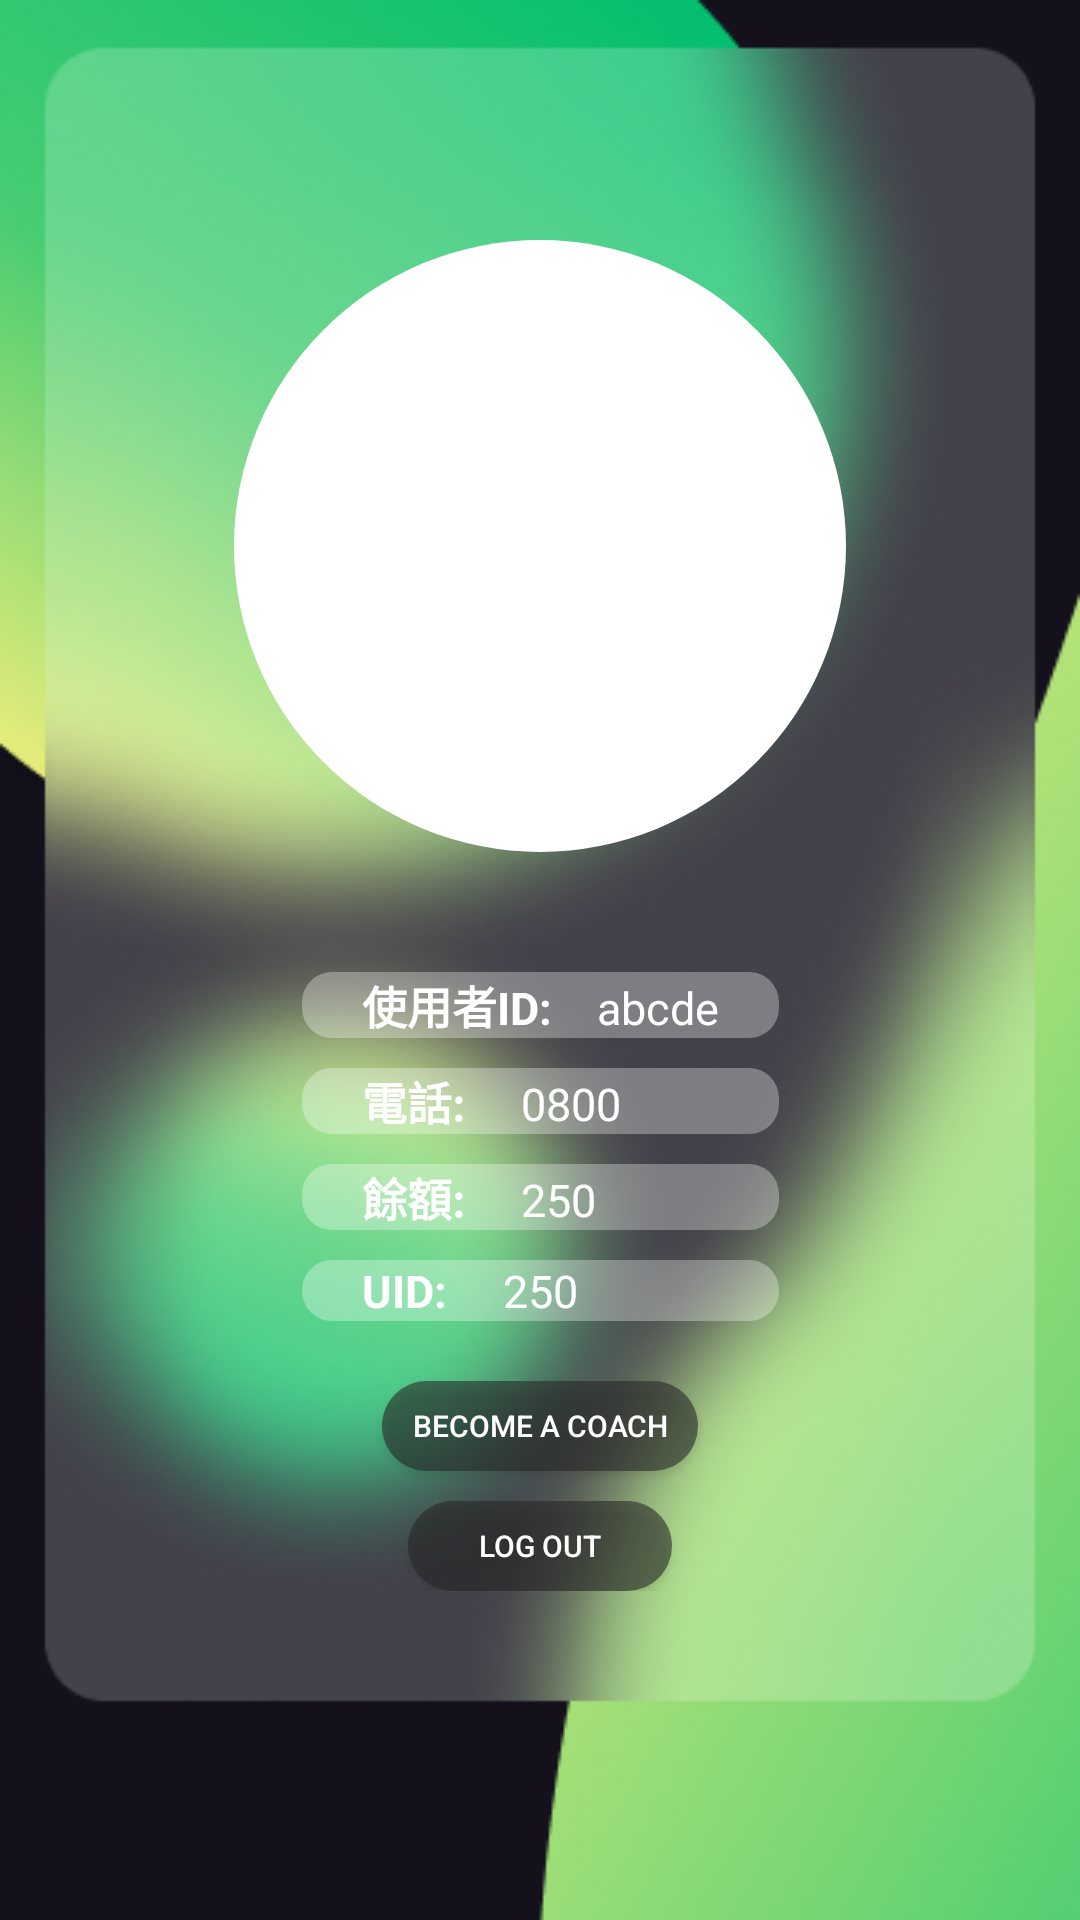

Reconstruct the res/layout file that produces this screen, plus the resources it refers to.
<!-- AndroidManifest.xml: application theme Theme.StreamChatDemo -->
<!-- res/layout/student_profile_fragment.xml -->
<?xml version="1.0" encoding="utf-8"?>
<androidx.constraintlayout.widget.ConstraintLayout xmlns:android="http://schemas.android.com/apk/res/android"
    xmlns:app="http://schemas.android.com/apk/res-auto"
    xmlns:tools="http://schemas.android.com/tools"
    android:layout_width="match_parent"
    android:layout_height="match_parent"
    android:background="@drawable/bg_4">


    <LinearLayout
        android:id="@+id/linearLayout2"
        android:layout_width="wrap_content"
        android:layout_height="wrap_content"
        android:layout_marginTop="80dp"
        android:layout_marginBottom="40dp"
        android:background="@drawable/profile_round_background_for_image"
        app:layout_constraintBottom_toTopOf="@+id/linearLayout"
        app:layout_constraintEnd_toEndOf="parent"
        app:layout_constraintStart_toStartOf="parent"
        app:layout_constraintTop_toTopOf="parent">

        <ImageView
            android:id="@+id/user_image"
            android:layout_width="200dp"
            android:layout_height="200dp"
            android:background="@drawable/student_icon"></ImageView>
    </LinearLayout>

    <LinearLayout
        android:id="@+id/linearLayout"
        android:layout_width="wrap_content"
        android:layout_height="wrap_content"
        android:layout_marginTop="40dp"
        android:gravity="center"
        android:orientation="vertical"
        app:layout_constraintEnd_toEndOf="parent"
        app:layout_constraintStart_toStartOf="parent"
        app:layout_constraintTop_toBottomOf="@+id/linearLayout2">

        <LinearLayout
            android:layout_width="wrap_content"
            android:layout_height="wrap_content"
            android:layout_marginBottom="10dp"
            android:background="@drawable/profile_columns_background_1"
            android:orientation="horizontal"
            android:paddingLeft="20dp"
            android:paddingRight="20dp">

            <TextView
                android:id="@+id/user_id"
                android:layout_width="match_parent"
                android:layout_height="wrap_content"
                android:paddingRight="15dp"
                android:text="使用者ID:"
                android:textColor="@color/white"
                android:textSize="15dp"
                android:textStyle="bold"></TextView>

            <TextView
                android:id="@+id/textview_userName"
                android:layout_width="wrap_content"
                android:layout_height="wrap_content"
                android:text="abcde"
                android:textColor="@color/white"
                android:textSize="15dp"></TextView>

        </LinearLayout>

        <LinearLayout
            android:layout_width="match_parent"
            android:layout_height="wrap_content"
            android:layout_marginBottom="10dp"
            android:background="@drawable/profile_columns_background_1"
            android:paddingLeft="20dp"
            android:paddingRight="20dp">

            <TextView
                android:id="@+id/user_phone"
                android:layout_width="wrap_content"
                android:layout_height="wrap_content"
                android:paddingRight="15dp"
                android:text="電話: "
                android:textColor="@color/white"
                android:textSize="15dp"
                android:textStyle="bold"></TextView>

            <TextView
                android:id="@+id/textview_userTel"
                android:layout_width="wrap_content"
                android:layout_height="wrap_content"
                android:text="0800"
                android:textColor="@color/white"
                android:textSize="15dp"></TextView>

        </LinearLayout>

        <LinearLayout
            android:layout_width="match_parent"
            android:layout_height="wrap_content"
            android:layout_marginBottom="10dp"
            android:background="@drawable/profile_columns_background_1"
            android:paddingLeft="20dp"
            android:paddingRight="20dp">

            <TextView
                android:layout_width="wrap_content"
                android:layout_height="wrap_content"
                android:paddingRight="15dp"
                android:text="餘額: "
                android:textColor="@color/white"
                android:textSize="15dp"
                android:textStyle="bold"></TextView>

            <TextView
                android:id="@+id/textview_userBalance"
                android:layout_width="wrap_content"
                android:layout_height="wrap_content"
                android:text="250"
                android:textColor="@color/white"
                android:textSize="15dp"></TextView>

        </LinearLayout>

        <LinearLayout
            android:layout_width="match_parent"
            android:layout_height="wrap_content"
            android:layout_marginBottom="10dp"
            android:background="@drawable/profile_columns_background_1"
            android:paddingLeft="20dp"
            android:paddingRight="20dp">

            <TextView
                android:layout_width="wrap_content"
                android:layout_height="wrap_content"
                android:paddingRight="15dp"
                android:text="UID: "
                android:textColor="@color/white"
                android:textSize="15dp"
                android:textStyle="bold"></TextView>

            <TextView
                android:id="@+id/user_uid"
                android:layout_width="wrap_content"
                android:layout_height="wrap_content"
                android:text="250"
                android:textColor="@color/white"
                android:textSize="15dp"></TextView>

        </LinearLayout>

        <Button
            android:id="@+id/btn_BeCoach"
            android:layout_width="wrap_content"
            android:layout_height="30dp"
            android:layout_marginTop="10dp"
            android:background="@drawable/btn_shape1"
            android:paddingLeft="10dp"
            android:paddingRight="10dp"
            android:text="Become A Coach"
            android:textColor="@color/white"
            android:textSize="10dp"></Button>

        <Button
            android:id="@+id/google_log_out"
            android:layout_width="wrap_content"
            android:layout_height="30dp"
            android:layout_marginTop="10dp"
            android:background="@drawable/btn_shape1"
            android:paddingLeft="10dp"
            android:paddingRight="10dp"
            android:text="Log out"
            android:textColor="@color/white"
            android:textSize="10dp"></Button>
    </LinearLayout>

</androidx.constraintlayout.widget.ConstraintLayout>
<!-- resources referenced by this layout -->
<resources>
  <!-- drawable bg_4: png bitmap (drawable, 198274 bytes) -->
  <!-- drawable btn_shape1 (drawable) -->
  <?xml version="1.0" encoding="utf-8"?>
  <shape xmlns:android="http://schemas.android.com/apk/res/android"
      android:shape="rectangle">
      <corners android:radius="20dp" />
      <solid android:color="#93272727" />
  </shape>
  <!-- drawable profile_columns_background_1 (drawable) -->
  <?xml version="1.0" encoding="utf-8"?>
  <shape xmlns:android="http://schemas.android.com/apk/res/android"
      android:shape="rectangle">
      <corners android:radius="10dp" />
      <solid android:color="#50ffffff" />
  </shape>
  <!-- drawable profile_round_background_for_image (drawable) -->
  <?xml version="1.0" encoding="utf-8"?>
  <shape xmlns:android="http://schemas.android.com/apk/res/android"
      android:shape="oval">
      <padding
          android:bottom="2dp"
          android:top="2dp"
          android:left="2dp"
          android:right="2dp"></padding>
      <solid android:color="#ffffff" />
      <size
          android:width="200dp"
          android:height="200dp"></size>
  </shape>
  <style name="Theme.StreamChatDemo" parent="Theme.MaterialComponents.DayNight.NoActionBar.Bridge">
          
          <item name="colorPrimary">@color/purple_500</item>
          <item name="colorPrimaryVariant">@color/purple_700</item>
          <item name="colorOnPrimary">@color/white</item>
          
          <item name="colorSecondary">@color/teal_200</item>
          <item name="colorSecondaryVariant">@color/teal_700</item>
          <item name="colorOnSecondary">@color/black</item>
          
          <item name="android:statusBarColor" tools:targetApi="l">@color/black</item>
          
      </style>
  <!-- not gathered from this repository: default colours our renderer supplied (Android Studio template values) -->
  <color name="purple_500">#FF6200EE</color>
  <color name="purple_700">#FF3700B3</color>
  <color name="teal_200">#FF03DAC5</color>
  <color name="teal_700">#FF018786</color>
  <color name="black">#FF000000</color>
  <color name="white">#FFFFFFFF</color>
</resources>
